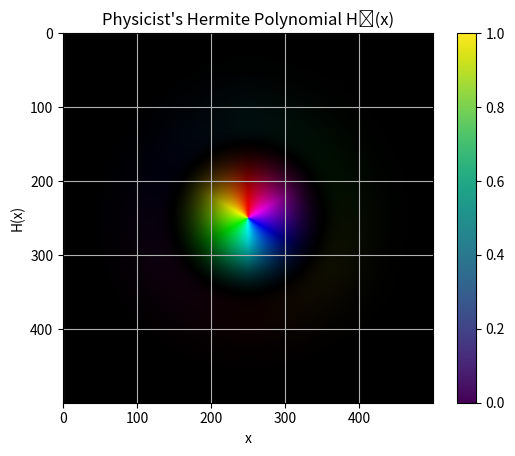

Reproduce this figure in Python.
import numpy as np
import matplotlib.pyplot as plt
from numpy.polynomial.hermite import Hermite
from numpy.polynomial.laguerre import Laguerre
from matplotlib.colors import hsv_to_rgb

H0 = Hermite(coef=(0, 1, 0), domain=(-3, 3))
H1 = Hermite(coef=(0, 1), domain=(-3, 3))

L0 = Laguerre(coef=(1, 0), domain=(-3, 3))
L1 = Laguerre(coef=(0, 1), domain=(-3, 3))
print(L1)

x = np.linspace(-3, 3, 500)
y = x

X, Y = np.meshgrid(x, y)

R = np.sqrt(X**2 + Y**2)
A = np.arctan2(X, Y)

l, p = 1, 4

Z = H0(1.4*X)*H1(1.4*Y)*np.exp(-(X**2 + Y**2))
L = L1(2 * R**2) * np.exp(-R**2) * np.exp(1j * l * A)

intensity = np.abs(L)
phase = np.angle(L)

intensity_norm = intensity / np.max(intensity)
phase_norm = (phase + np.pi) / (2 * np.pi)

H = phase_norm               # Hue: phase
S = np.ones_like(H)          # Saturation: 고정
V = intensity_norm           # Value: intensity
HSV = np.stack((H, S, V), axis=-1)
RGB = hsv_to_rgb(HSV)

plt.imshow(RGB)
plt.colorbar()
plt.title("Physicist's Hermite Polynomial H₂(x)")
plt.xlabel("x")
plt.ylabel("H(x)")
plt.grid(True)
plt.show()
